Run: headless pygame with SDL's dummy video driver; simulated clock (each Clock.tick advances the game by its frame time, no real sleeping); random seed 0; keys injected as events and as key.get_pressed() state; no mouse input.
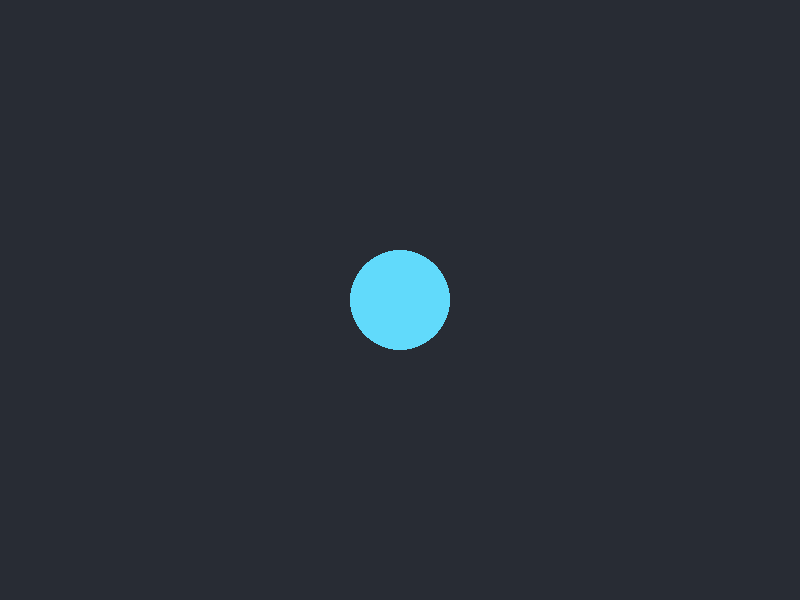
Frame 1 of 4 · flips 1–60 · no input
Frame 2 of 4 · flips 61–180 · tapped SPACE, RETURN · held RIGHT (→), D · screen unchanged from frame 1, image omitted
Frame 3 of 4 · flips 181–300 · held DOWN (↓), S · screen unchanged from frame 2, image omitted
Frame 4 of 4 · flips 301–420 · held LEFT (←), A, UP (↑), W · screen unchanged from frame 3, image omitted

The pygame program that drew these frames:

import pygame

# 1. Initialize all Pygame modules
pygame.init()

# 2. Set up the game window (Width, Height)
screen = pygame.display.set_mode((800, 600))
pygame.display.set_caption("My First Pygame CE Game")

# 3. Create a clock tracking object to control frame rate
clock = pygame.time.Clock()

# Game state variable
running = True

# Main Game Loop
while running:
    # --- EVENT HANDLING ---
    for event in pygame.event.get():
        # Check if the user clicked the window's close (X) button
        if event.type == pygame.QUIT:
            running = False

    # --- GAME LOGIC ---
    # (Update positions, check collisions, etc. go here)

    # --- DRAWING / RENDERING ---
    # Clear the screen with a background color (RGB format)
    screen.fill((40, 44, 52)) 

    # Draw a simple test circle: (surface, color, center_coordinates, radius)
    pygame.draw.circle(screen, (97, 218, 251), (400, 300), 50)

    # Refresh the visible display buffer to show changes
    pygame.display.flip()

    # Limit the game to 60 frames per second
    clock.tick(60)

# Clean up and close the window safely when exiting the loop
pygame.quit()
